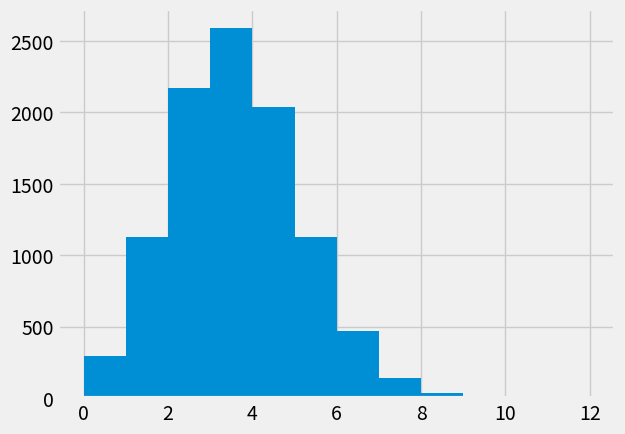

Python code for this plot:
# Import the array library
import numpy as np
# Make random number generator.
rng = np.random.default_rng()

# Choose 12 jurors, where "Black" has probability 0.26
jurors = rng.choice([1, 0], p=[0.26, 0.74], size=12)
# np.count_nonzero counts the number of 1 values:
np.count_nonzero(jurors)

# Make an array of 10 zeros, to store the results.
counts = np.zeros(10)

jurors = rng.choice([1, 0], p=[0.26, 0.74], size=12)
count = np.count_nonzero(jurors)
counts[0] = count
counts

# Make a new counts array of zeros to store the results.
counts = np.zeros(10)
for i in np.arange(10):
    # This code is the same as the cell above, but indented,
    # so we run it all, for each time through the for loop.
    jurors = rng.choice([1, 0], p=[0.26, 0.74], size=12)
    count = np.count_nonzero(jurors)
    # Store the result at position i
    counts[i] = count
counts

# Make a new counts array of zeros to store the results.
counts = np.zeros(10000)
for i in np.arange(10000):
    # This code is the same as the cell above, but indented,
    # so we run it all, for each time through the for loop.
    jurors = rng.choice([1, 0], p=[0.26, 0.74], size=12)
    count = np.count_nonzero(jurors)
    # Store the result at position i
    counts[i] = count
counts

len(counts)

# Please don't worry about this bit of code for now.
# It sets up plotting in the notebook.
import matplotlib.pyplot as plt
# Fancy plots
plt.style.use('fivethirtyeight')

# Do the histogram of our 10000 estimates.
plt.hist(counts, bins=np.arange(13))

counts_of_0 = counts == 0
n_zeros = np.count_nonzero(counts_of_0)
n_zeros

p = n_zeros / 10000
p

p

p